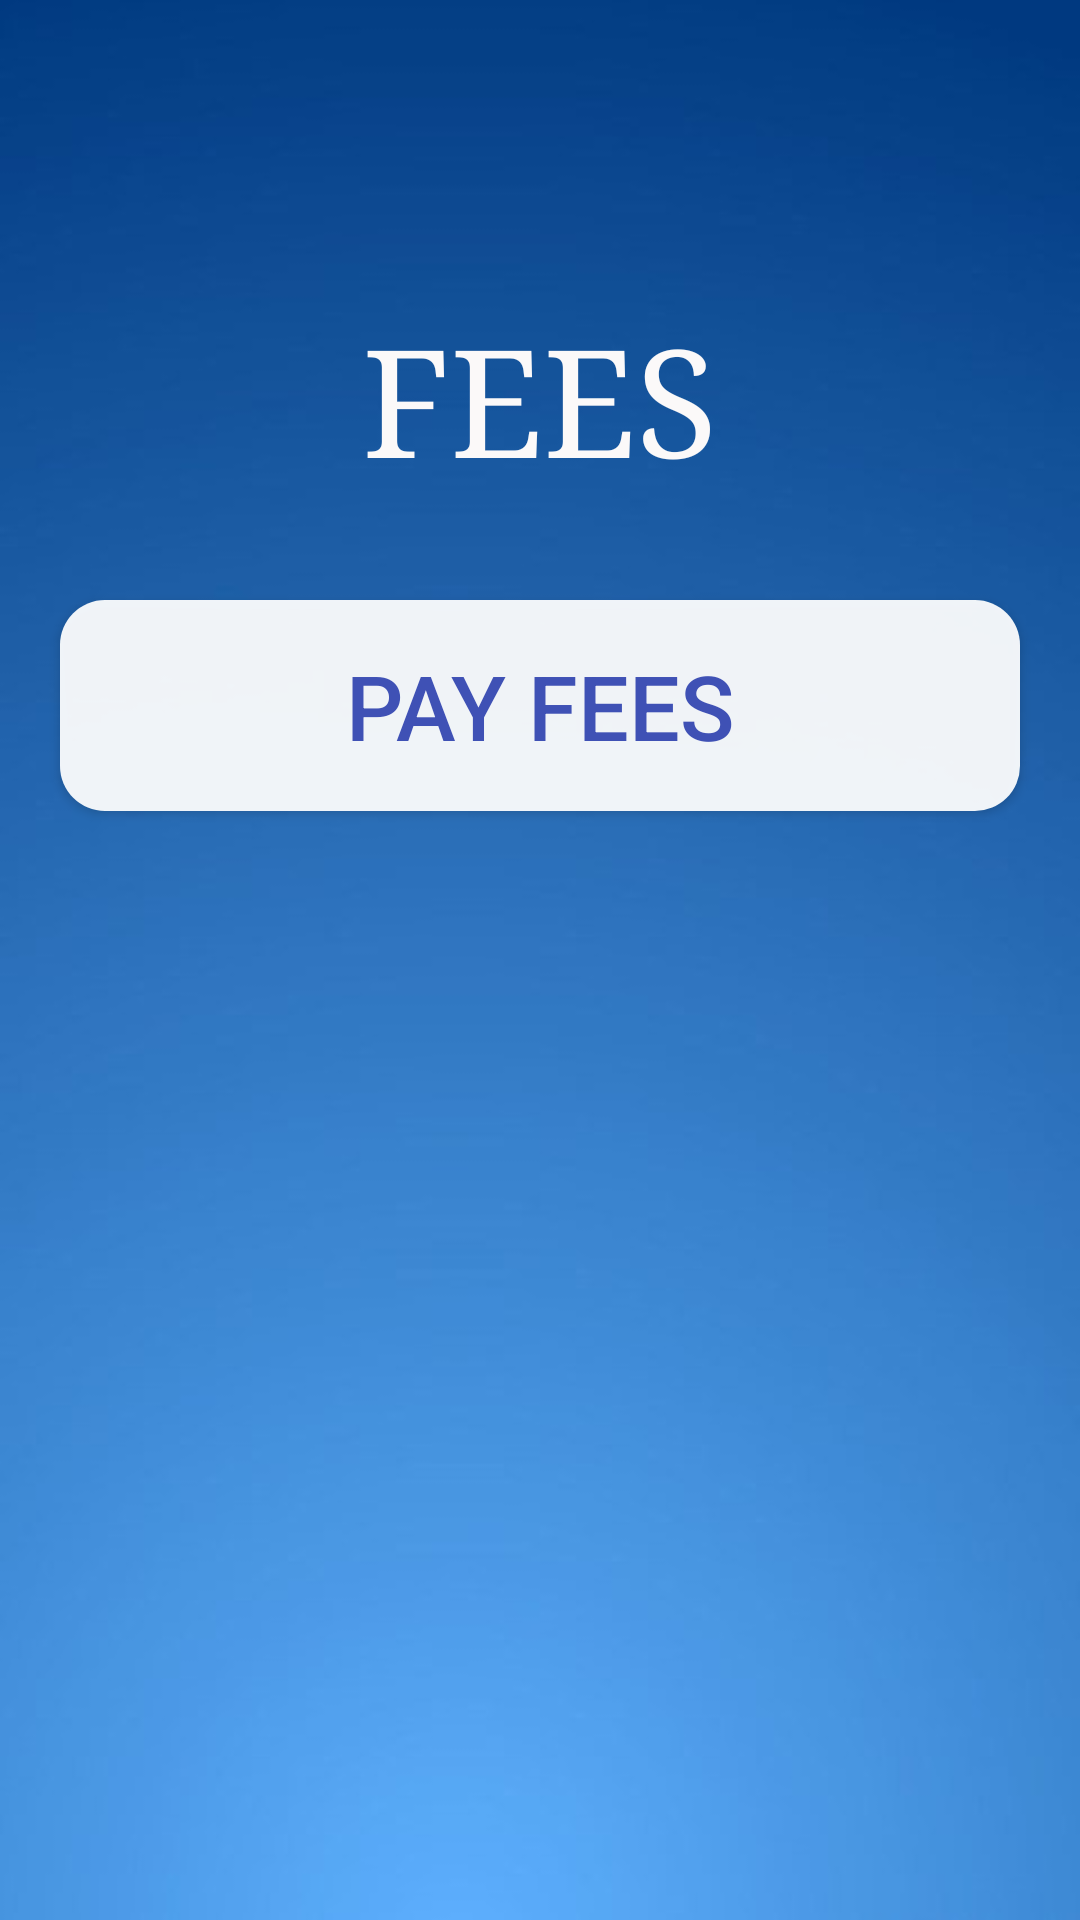

The Android layout XML behind this screen, and the referenced resources:
<!-- AndroidManifest.xml: application theme AppTheme -->
<!-- res/layout/activity_parent_fees.xml -->
<?xml version="1.0" encoding="utf-8"?>
<RelativeLayout xmlns:android="http://schemas.android.com/apk/res/android"
    xmlns:app="http://schemas.android.com/apk/res-auto"
    xmlns:tools="http://schemas.android.com/tools"
    android:layout_width="match_parent"
    android:layout_height="match_parent"
    android:background="@drawable/app_theme2"
    tools:context=".ParentFees">

    <ProgressBar
        android:layout_width="40dp"

        android:layout_height="40dp"
        android:id="@+id/ProgressBar8"
        android:visibility="gone"
        />

    <TextView
        android:layout_width="match_parent"
        android:layout_height="wrap_content"
        android:layout_marginTop="100dp"
        android:fontFamily="serif"
        android:gravity="center_horizontal"
        android:text="Fees"
        android:textAllCaps="true"
        android:textColor="#FBF9F9"
        android:textSize="50sp" />

    <Button
        android:id="@+id/payFees"
        android:layout_width="match_parent"
        android:layout_height="wrap_content"
        android:layout_marginLeft="20dp"
        android:layout_marginTop="200dp"
        android:layout_marginRight="20dp"
        android:text="Pay Fees"
        android:textColor="#3F51B5"
        android:textSize="30sp"
        android:textStyle="normal"
        android:padding="15dp"
        android:background = "@drawable/round_button"/>

</RelativeLayout>
<!-- resources referenced by this layout -->
<resources>
  <!-- drawable app_theme2: jpg bitmap (drawable-v24, 17155 bytes) -->
  <!-- drawable round_button (drawable) -->
  <?xml version="1.0" encoding="utf-8"?>
  <shape xmlns:android="http://schemas.android.com/apk/res/android"
  android:shape="rectangle">
  <solid android:color="#eeffffff" />
  <corners android:bottomRightRadius="15dp"
      android:bottomLeftRadius="15dp"
      android:topRightRadius="15dp"
      android:topLeftRadius="15dp"/>
  </shape>
  <style name="AppTheme" parent="Theme.AppCompat.Light.DarkActionBar">
          
          <item name="colorPrimary">#061FAC</item>
          <item name="colorPrimaryDark">#061FAC</item>
          <item name="colorAccent">#E32020</item>
      </style>
</resources>
